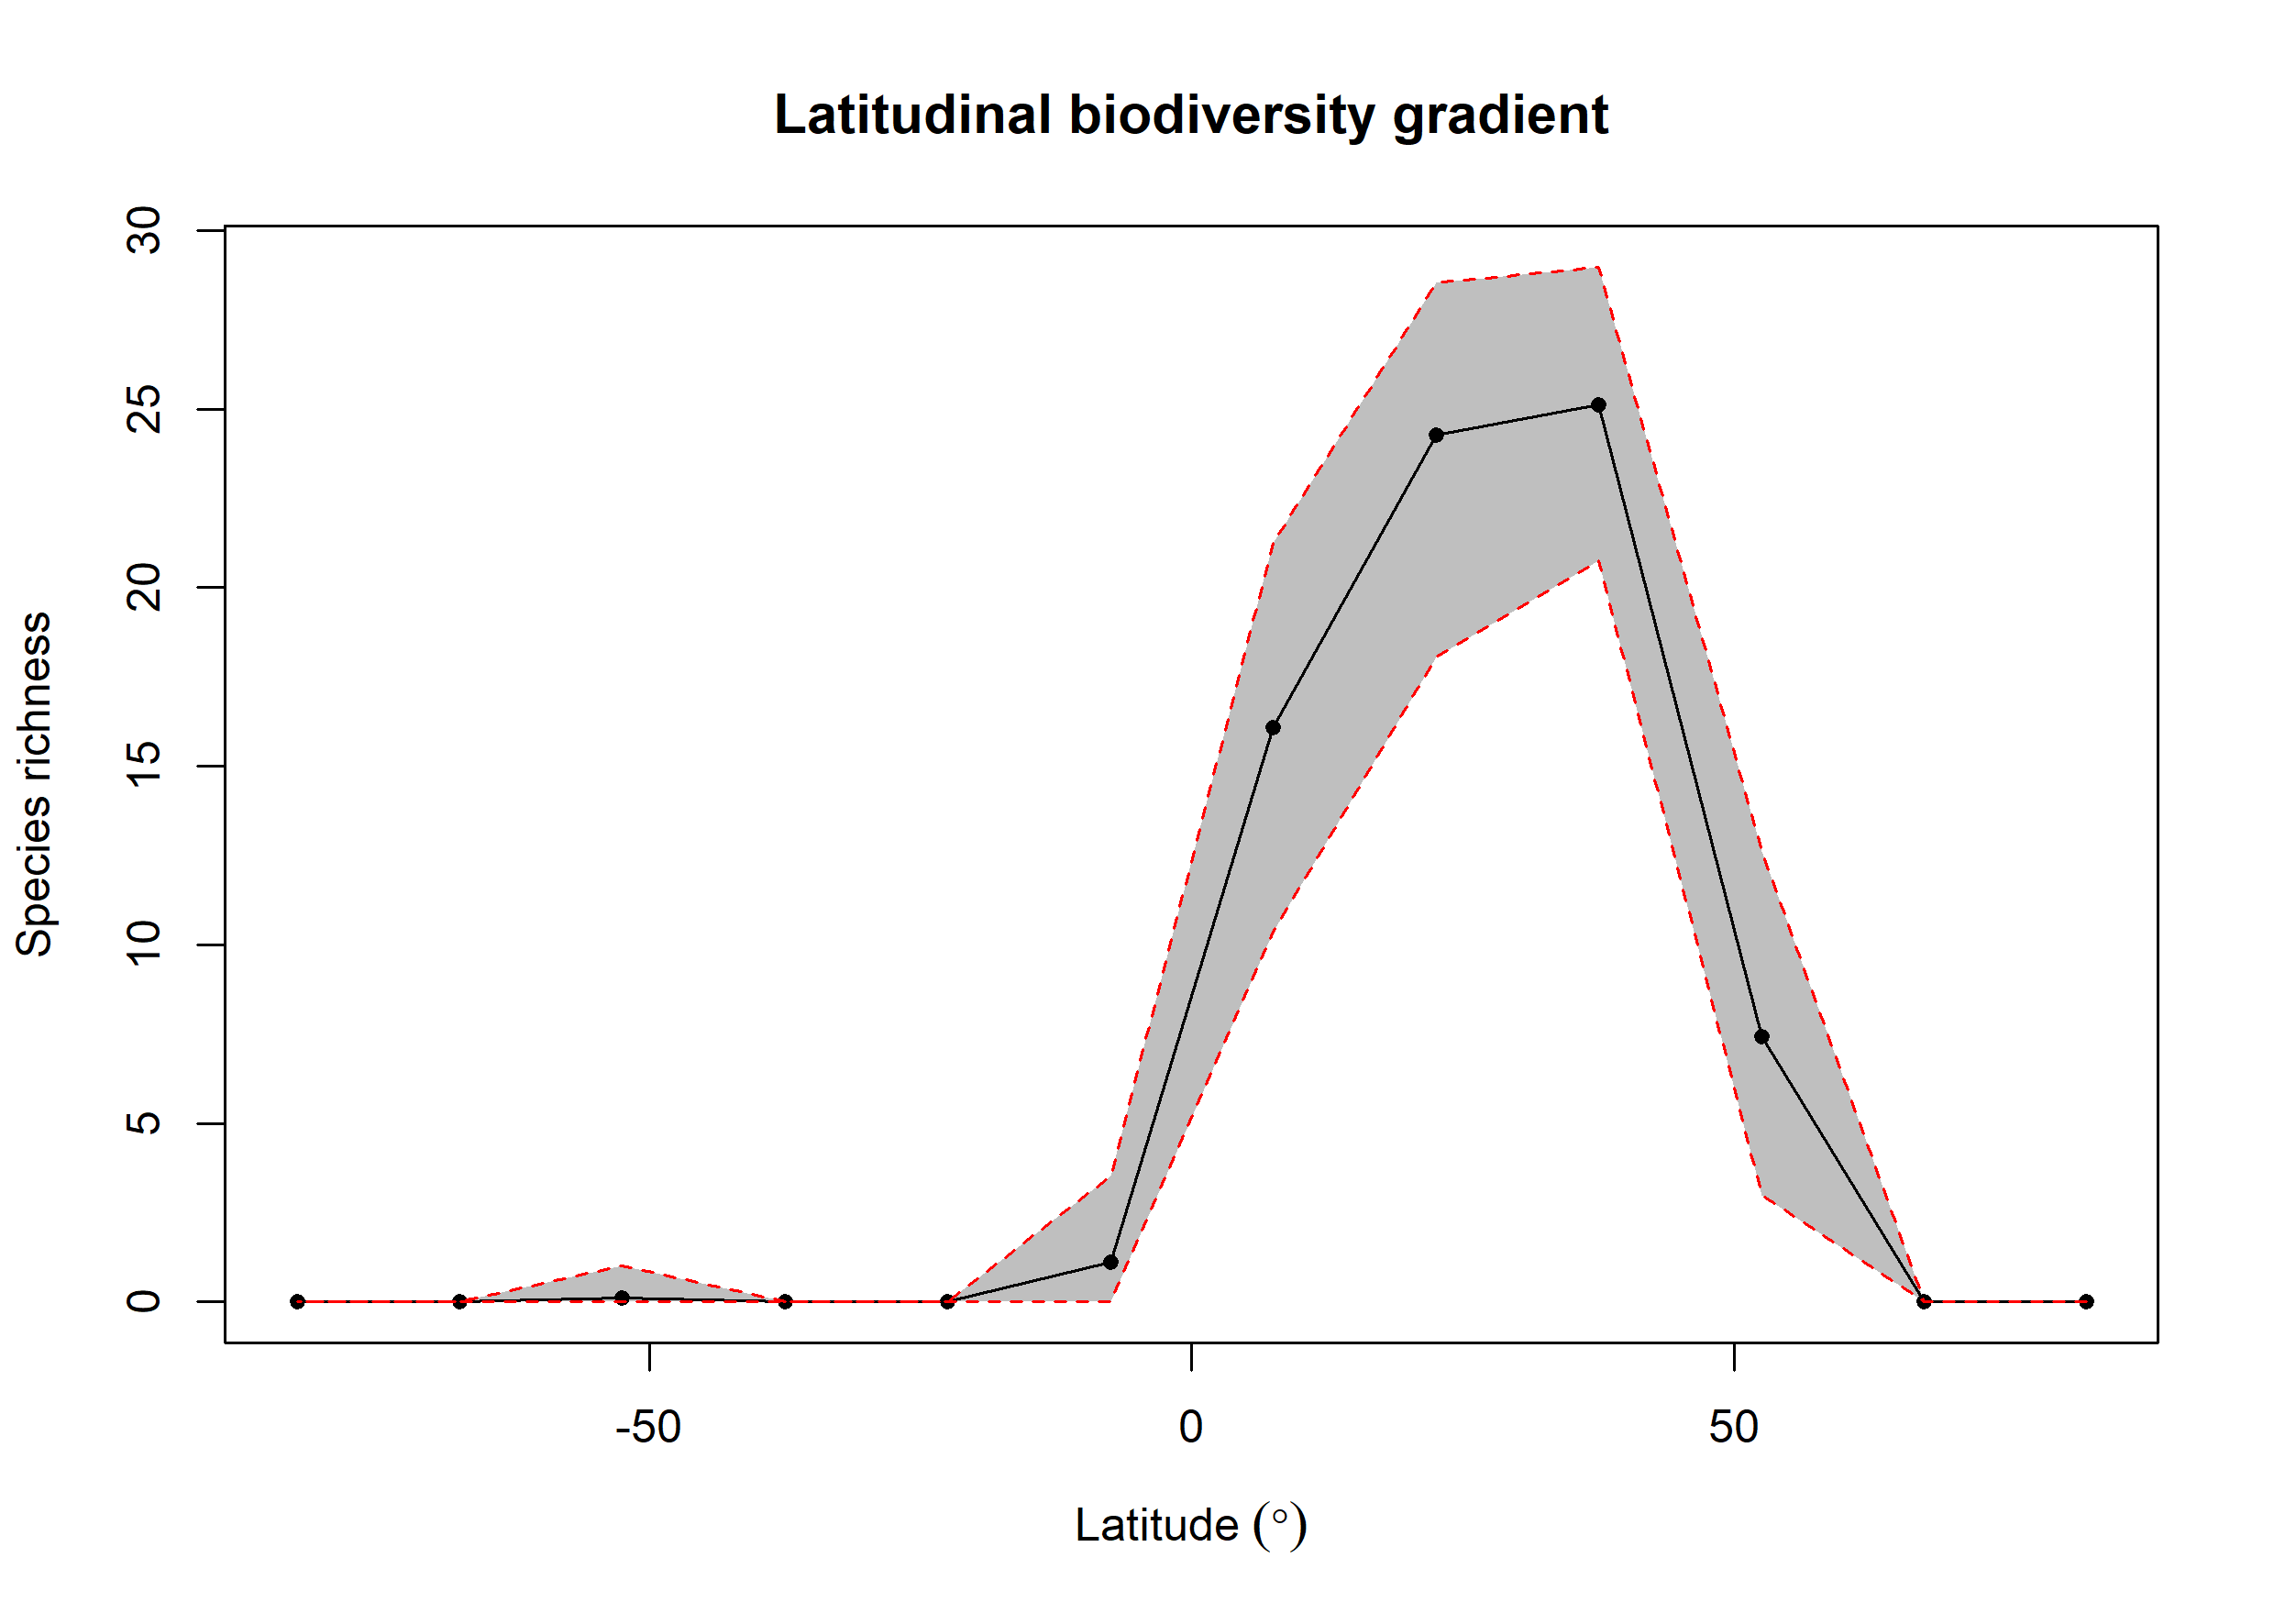

Data behind this chart, as committed beside it:
bin, max, min, mid, hemisphere, mean_richness, CI.Lower, CI.Upper
1, 90, 75, 82.5, N, 0.02, 0, 0
2, 75, 60, 67.5, N, 0.01, 0, 0
3, 60, 45, 52.5, N, 7.425, 2.999, 12.63
4, 45, 30, 37.5, N, 25.13, 20.76, 28.98
5, 30, 15, 22.5, N, 24.27, 18.07, 28.53
6, 15, 0, 7.5, N, 16.08, 10.36, 21.24
7, 0, -15, -7.5, S, 1.11, 0, 3.525
8, -15, -30, -22.5, S, NA, NA, NA
9, -30, -45, -37.5, S, NA, NA, NA
10, -45, -60, -52.5, S, 0.12, 0, 1
11, -60, -75, -67.5, S, 0.01, 0, 0
12, -75, -90, -82.5, S, NA, NA, NA
